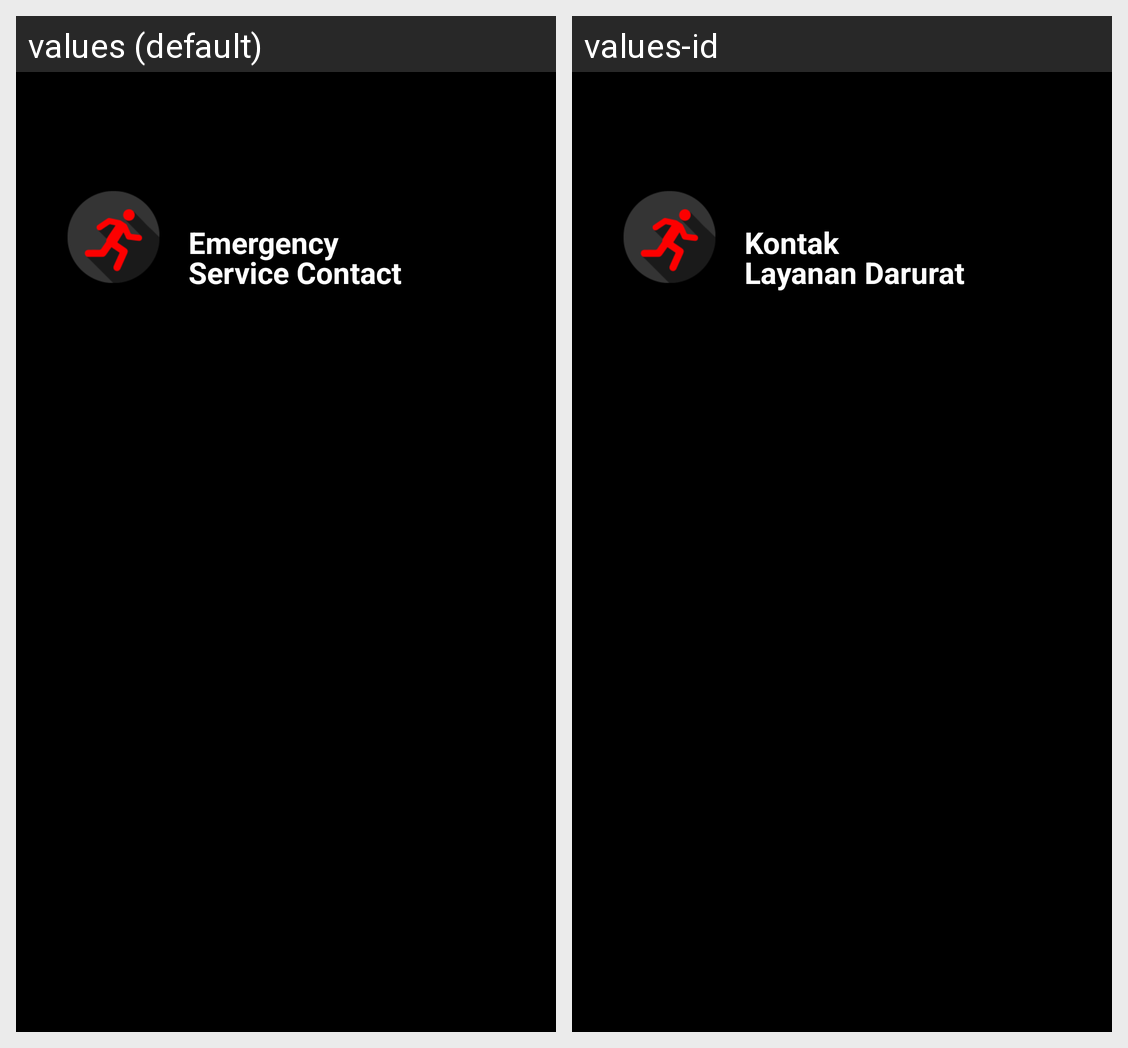

For this localized Android screen grid, give each drawn string resource with its value in every locale shown.
Android screen res/layout/navigation_draw_header.xml rendered under 2 locales, left to right: values (default), values-id. Device: Nexus 5 (rendered at 1080×1920; each locale shown at half size, 540×960, under a caption strip naming it); theme AppTheme.
Strings drawn on this screen, with the default value and each locale's value (text and hints the layout hard-codes, and strings that could not be matched under every locale, appear in the picture but are not listed):

drawer_header_first_text
  values: Emergency
  values-id: Kontak

drawer_header_second_text
  values: Service Contact
  values-id: Layanan Darurat
